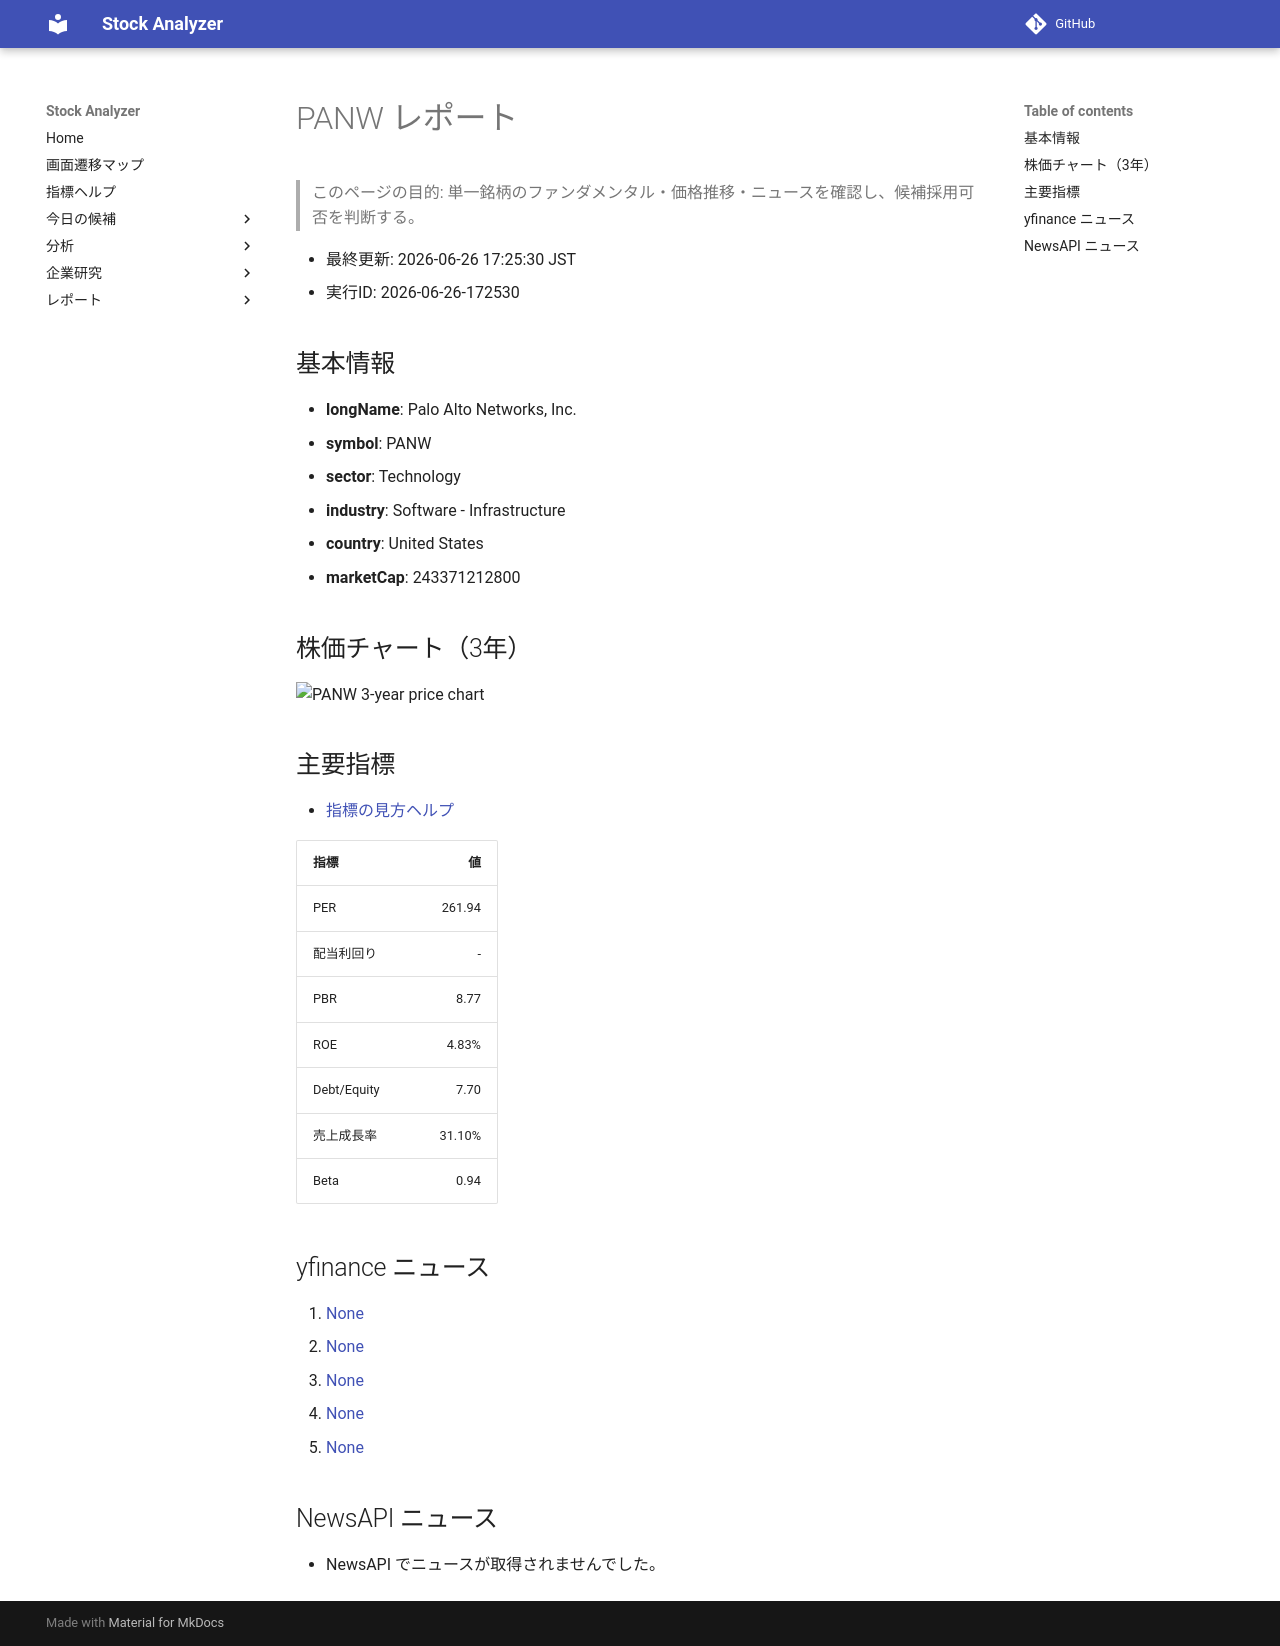

repository: Yumi-note/Making-APP · page: reports/2026-06-26/172530/PANW/index.html · generator: mkdocs

# PANW レポート

> このページの目的: 単一銘柄のファンダメンタル・価格推移・ニュースを確認し、候補採用可否を判断する。

- 最終更新: 2026-06-26 17:25:30 JST
- 実行ID: 2026-06-26-172530

## 基本情報

- **longName**: Palo Alto Networks, Inc.
- **symbol**: PANW
- **sector**: Technology
- **industry**: Software - Infrastructure
- **country**: United States
- **marketCap**: 243371212800

## 株価チャート（3年）

![PANW 3-year price chart](PANW_3y.png)

## 主要指標

- [指標の見方ヘルプ](../../../../indicators.md)

| 指標 | 値 |
|---|---:|
| PER | 261.94 |
| 配当利回り | - |
| PBR | 8.77 |
| ROE | 4.83% |
| Debt/Equity | 7.70 |
| 売上成長率 | 31.10% |
| Beta | 0.94 |

## yfinance ニュース

1. [None](None)
2. [None](None)
3. [None](None)
4. [None](None)
5. [None](None)

## NewsAPI ニュース

- NewsAPI でニュースが取得されませんでした。
